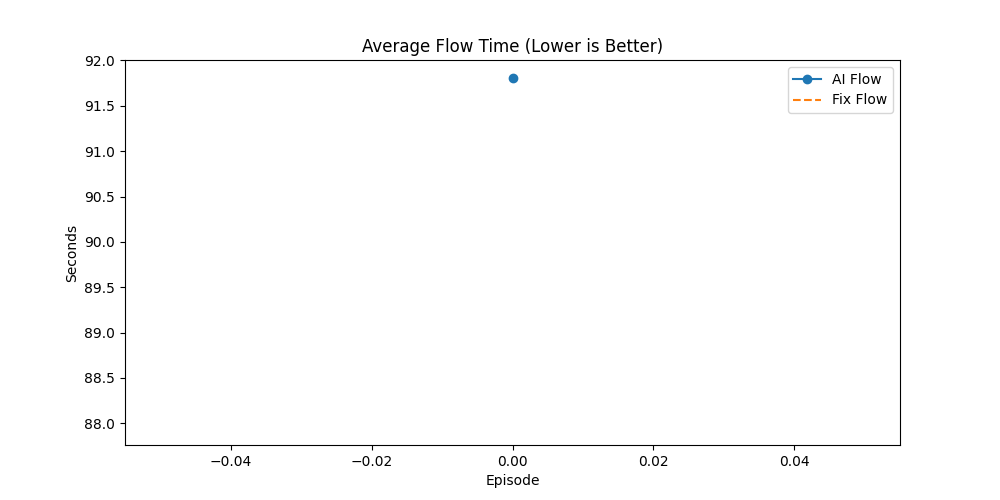

The table this chart was drawn from, first rows:
Episode, AI_Done(%), Fix_Done(%), AI_Flow, Fix_Flow, AI_Makespan, Fix_Makespan, AI_GA_Time, Fix_GA_Time, Winner
0, 10.34, 10.34, 91.81, 87.95, 250.1, 250.1, 189.9, 171.6, Fix
